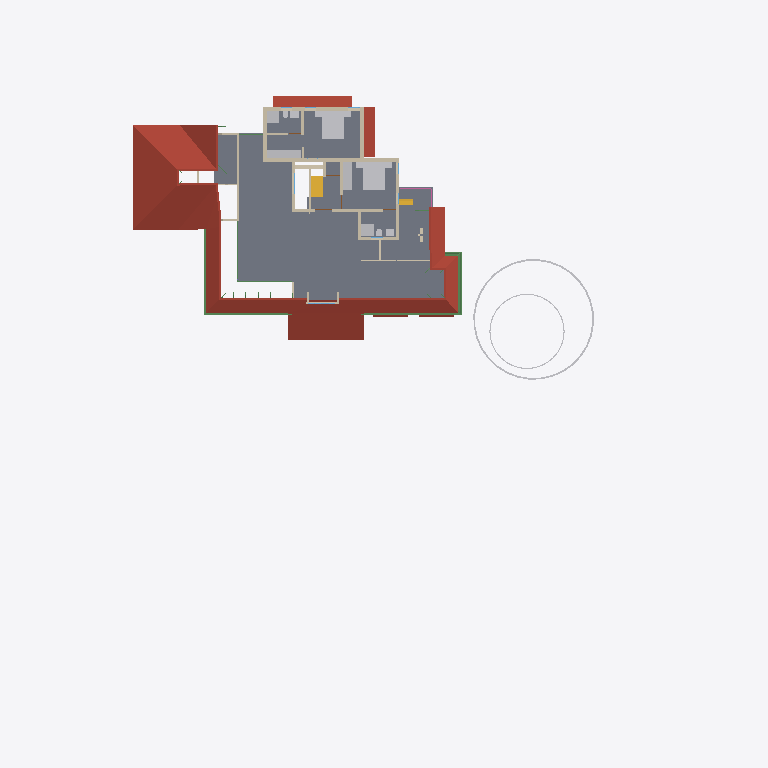
Plan cut of the same IFC building model at storey 'FF' (level 3.45 m, cut at 4.85 m), seen from above with north up, elements coloured by IFC class: 25 walls (beige), 16 other elements (light grey), 7 beams (green), 5 roofs (red-brown), 2 stair flights (yellow), 1 slab (grey), 1 railing (pink). Cut surfaces are drawn darker.
Extent 50.8 m × 48.1 m × 10.5 m (x, y, z). Storeys (7): Footing at -0.72 m; 00 at 0.00 m; GF-Plumbing at 0.00 m; GF at 0.45 m; GF Lintel at 2.50 m; FF at 3.45 m; SF at 6.45 m. Elements (641): 187 IfcWall, 141 IfcBeam, 125 IfcColumn, 50 IfcFurniture, 23 IfcRailing, 23 IfcWindow, 22 IfcDoor, 17 IfcSanitaryTerminal, 15 IfcSlab, 8 IfcPipeSegment, 8 IfcSolarDevice, 7 IfcRoof.

HEADER;
FILE_DESCRIPTION(('ViewDefinition[DesignTransferView]'),'2;1');
FILE_NAME('AnilIFC.ifc','2025-05-26T09:59:43+05:30',(''),(''),'IfcOpenShell 0.8.2','Bonsai 0.8.2','');
FILE_SCHEMA(('IFC4X3'));
ENDSEC;
DATA;
#1=IFCPROJECT('0$WNUybvfAYORhaB4XNFsz',$,'My Project',$,$,$,$,(#14,#26),#9);
#30=IFCSITE('3M0IN1zgbAER3qQbvbHEyN',$,'My Site',$,$,#21593,$,$,$,$,$,$,$,$);
#2446=IFCSITE('1Q_c7uVcTCngKTLSlSECoW',$,'Site',$,$,#21603,#2459,$,$,$,$,$,$,$);
#36=IFCBUILDING('1$IA7hdqP7iPKszbJPMQXv',$,'My Building',$,$,#21598,$,$,$,$,$,$);
#42=IFCBUILDINGSTOREY('2kIwN_l2HEff17hxWulS$t',$,'00',$,$,#21448,$,$,$,$);
#96=IFCBUILDINGSTOREY('1ytHU9NMr9xuhR6nOuParS',$,'GF',$,$,#145128,$,$,$,$);
#113=IFCBUILDINGSTOREY('02Wk4pOKz6S8OjqfsSxw3f',$,'FF',$,$,#26578,$,$,$,$);
#12120=IFCBUILDINGSTOREY('30jjxh13H5ZfRPWBSBUv3P',$,'GF Lintel',$,$,#21443,$,$,$,$);
#63201=IFCBUILDINGSTOREY('29$z2S3$n8RvRPKj7iW$sZ',$,'SF',$,$,#63429,$,$,$,$);
#108970=IFCBUILDINGSTOREY('3iWuMSe1v7khUzkZ98yZ0Z',$,'Footing',$,$,#108991,$,$,$,$);
#147287=IFCBUILDINGSTOREY('2KbWokeHD6$ezCcWwHlXSS',$,'GF-Plumbing',$,$,#147303,$,$,$,$);
#2418=IFCSLAB('2zuPSYDAL5VgmGKHnYEo6Y',$,'Slab',$,$,#145253,#2429,$,$);
#103220=IFCROOF('0MsxFqRGX37voS$3DPyzG8',$,'Roof.007',$,$,#103367,#103362,$,.GABLE_ROOF.);
#32444=IFCROOF('1aUfLipIrEyQs0HVDV7QAC',$,'Roof',$,$,#145273,#32461,$,$);
#76381=IFCGEOGRAPHICELEMENT('2pfiLi3vv79x_8U6RE3CYp',$,'GeographicElement',$,$,#76413,#76449,$,$);
#27810=IFCFURNITURE('1SPv3HdY94TPP__StzdHT6',$,'Furniture',$,$,#30693,#27823,$,$);
#27831=IFCFURNITURE('2_SW9j6Cr8ov2BnsvZD0pv',$,'Furniture',$,$,#98674,#90066,$,$);
#47575=IFCROOF('3XPSi919X2xgowyHdSbiMi',$,'Roof',$,$,#145378,#47592,$,$);
#3745=IFCWALL('3PPEKA0qP28Bdd0QhJ_gm2',$,'Wall',$,$,#110977,#3756,$,$);
#27340=IFCFURNITURE('3BCTQ2eUXDPPlOEgYqoaS1',$,'Furniture',$,$,#29111,#27371,$,$);
#74869=IFCGEOGRAPHICELEMENT('3qyTpdBrLCaxCPBVEhKmZp',$,'GeographicElement',$,$,#76320,#74901,$,$);
#30474=IFCFURNITURE('0PnCGZkhj8HucArEpD2kQd',$,'Furniture',$,$,#30698,#30502,$,$);
#29582=IFCSTAIRFLIGHT('2HjMoCmO94KuMRiXbMpo$G',$,'StairFlight',$,$,#145268,#29688,$,5,4,0.160000002384186,0.25,.STRAIGHT.);
#72671=IFCBEAM('2zub4Ha99Aj9oO_EQOFtU0',$,'Beam',$,$,#146173,#72682,$,$);
#3979=IFCWALL('2kq4XltiX27QGB58zgBIu7',$,'Wall',$,$,#113006,#3990,$,$);
#4605=IFCWALL('0R6ynCLsLAcec_q9E8Ic4t',$,'Wall',$,$,#112714,#4616,$,$);
#3797=IFCWALL('3E$5CYP8T92uwjDtsIf6$M',$,'Wall',$,$,#112917,#3808,$,$);
#3771=IFCWALL('1BQWAl8DT5I8F3hizVQb3r',$,'Wall',$,$,#114645,#3782,$,$);
#60995=IFCBEAM('1FTpcMGGL2n8PceFie_U$1',$,'Beam',$,$,#145728,#61006,$,$);
#4005=IFCWALL('0DxJeEnmv1xRQT1YoHF$5a',$,'Wall',$,$,#113062,#4016,$,$);
#64765=IFCWALL('1n$hjU3Dj8hwh6UFKCxvkK',$,'Wall',$,$,#76367,#64776,$,$);
#59556=IFCBEAM('3DacxyAcb1rgkIRB6bKKvQ',$,'Beam',$,$,#145718,#59567,$,$);
#59682=IFCBEAM('0V2GHbJjfFLAdRNeeuYlrk',$,'Beam',$,$,#145723,#59693,$,$);
#26988=IFCSANITARYTERMINAL('3e2NvaNDr3ZPhn2fIoU3SX',$,'SanitaryTerminal',$,$,#30076,#27001,$,$);
#26866=IFCSANITARYTERMINAL('1YE_NqT8v46u1Dd3XwNnli',$,'SanitaryTerminal',$,$,#30071,#26897,$,$);
#3953=IFCWALL('2R6HHcsQjDZxHSe0tdJp0W',$,'Wall',$,$,#113558,#3964,$,$);
#29358=IFCWALL('3U3_2IE6LES8tAXzbZT3By',$,'Wall',$,$,#164702,#29370,$,$);
#4631=IFCWALL('32cQZexAvBCO_o8rt9HHU$',$,'Wall',$,$,#114019,#4642,$,$);
#4491=IFCWALL('0$RRVrqLr7eeV_FSYo5Nkw',$,'Wall',$,$,#114073,#4502,$,$);
#3901=IFCWALL('2Bvgfflh98quKCLNNOeAbJ',$,'Wall',$,$,#112775,#3912,$,$);
#757=IFCWALL('1aAa8cgmD4mvKup6NNHiKL',$,'Wall',$,$,#146613,#768,$,$);
#64188=IFCSTAIRFLIGHT('0_g1NE2VX6L9HhOtXunBr8',$,'StairFlight',$,$,#88994,#64220,$,12,11,0.208333333333333,0.0500000007450581,.STRAIGHT.);
#44961=IFCWALL('1W3$tepJP0leY7YOeWnHjR',$,'Wall',$,$,#146618,#44967,$,$);
#26129=IFCWALL('0ger0g3pfBQfJD7OM8jOCN',$,'Wall',$,$,#113535,#26140,$,$);
#4694=IFCWALL('0m8bqtedHCBOulSTjJoeI4',$,'Wall',$,$,#112869,#4705,$,$);
#3927=IFCWALL('3dADdcYTz2FxrWMI4C4ESG',$,'Wall',$,$,#113669,#3938,$,$);
#13124=IFCROOF('2Wc40MyBn5PgqI1Y_x0pIx',$,'Roof',$,$,#145133,#13135,$,$);
#13272=IFCROOF('1fNnHheW1DS9OM80bg67kK',$,'Roof',$,$,#145138,#13283,$,$);
#26944=IFCSANITARYTERMINAL('1kMW_LXVHF4h5etss$cMFc',$,'SanitaryTerminal',$,$,#27039,#26975,$,$);
#50139=IFCBEAM('3oaU3P42n2DfI8oBItLzLr',$,'Beam',$,$,#145968,#50150,$,$);
#27040=IFCSANITARYTERMINAL('3KNRg3PtT17fCDyWWbTw5P',$,'SanitaryTerminal',$,$,#29166,#27053,$,$);
#72749=IFCBEAM('1BkqY8oCLEFQschQf8wmVq',$,'Beam',$,$,#146178,#72760,$,$);
#50712=IFCBEAM('2UTLu$23T7uu5HKhifMyWs',$,'Beam',$,$,#145638,#50723,$,$);
#64539=IFCRAILING('0DvFksG_94yOnkzD5IW9CG',$,'Railing',$,'FRAMELESS_PANEL',#64949,#64557,$,.USERDEFINED.);
#27737=IFCFURNITURE('0l60d4J$P0H8VI$axZE9di',$,'Furniture',$,$,#30683,#27750,$,$);
#27711=IFCFURNITURE('33WZ1oYRD8FO4aV1atP_Bu',$,'Furniture',$,$,#98664,#27724,$,$);
#27784=IFCFURNITURE('3crAuABsT2gf$q7A0hVci4',$,'Furniture',$,$,#30688,#27797,$,$);
#27758=IFCFURNITURE('1kmyPfXbL8VBKOJILvAoKN',$,'Furniture',$,$,#98669,#27771,$,$);
#3823=IFCWALL('3yES3GBwH1VPUe8SP9NEYj',$,'Wall',$,$,#113862,#3834,$,$);
#20123=IFCWALL('23C6IFMfT5c9qVYymYr$CN',$,'Wall',$,$,#165638,#20134,$,$);
#27014=IFCSANITARYTERMINAL('0st4ogfJPBBPJTFcX0IgQ5',$,'SanitaryTerminal',$,$,#29161,#27027,$,$);
#55209=IFCWALL('1roh8A3W97r8ozZ8qxwk6X',$,'Wall',$,$,#66070,#55220,$,$);
#37165=IFCWALL('1jv1$ib1XDYuoVZOluvqnT',$,'Wall',$,$,#37380,#37171,$,$);
#2056=IFCWALL('3m9H6N70nCXvzVOEeycG90',$,'Wall',$,$,#165663,#2067,$,$);
#25659=IFCWALL('0RIdlLK$jAGPzQ5U4dZVLB',$,'Wall',$,$,#29216,#25665,$,$);
#26905=IFCSANITARYTERMINAL('3zSYiSNArASReHJBZFd6ie',$,'SanitaryTerminal',$,$,#27013,#26936,$,$);
#73217=IFCWALL('0nuaf4wVn87eUKYnbQPTY1',$,'Wall',$,$,#73271,#73252,$,$);
#26206=IFCWALL('0x84uxxKX22xmQzEN$QOg9',$,'Wall',$,$,#114402,#26217,$,$);
ENDSEC;